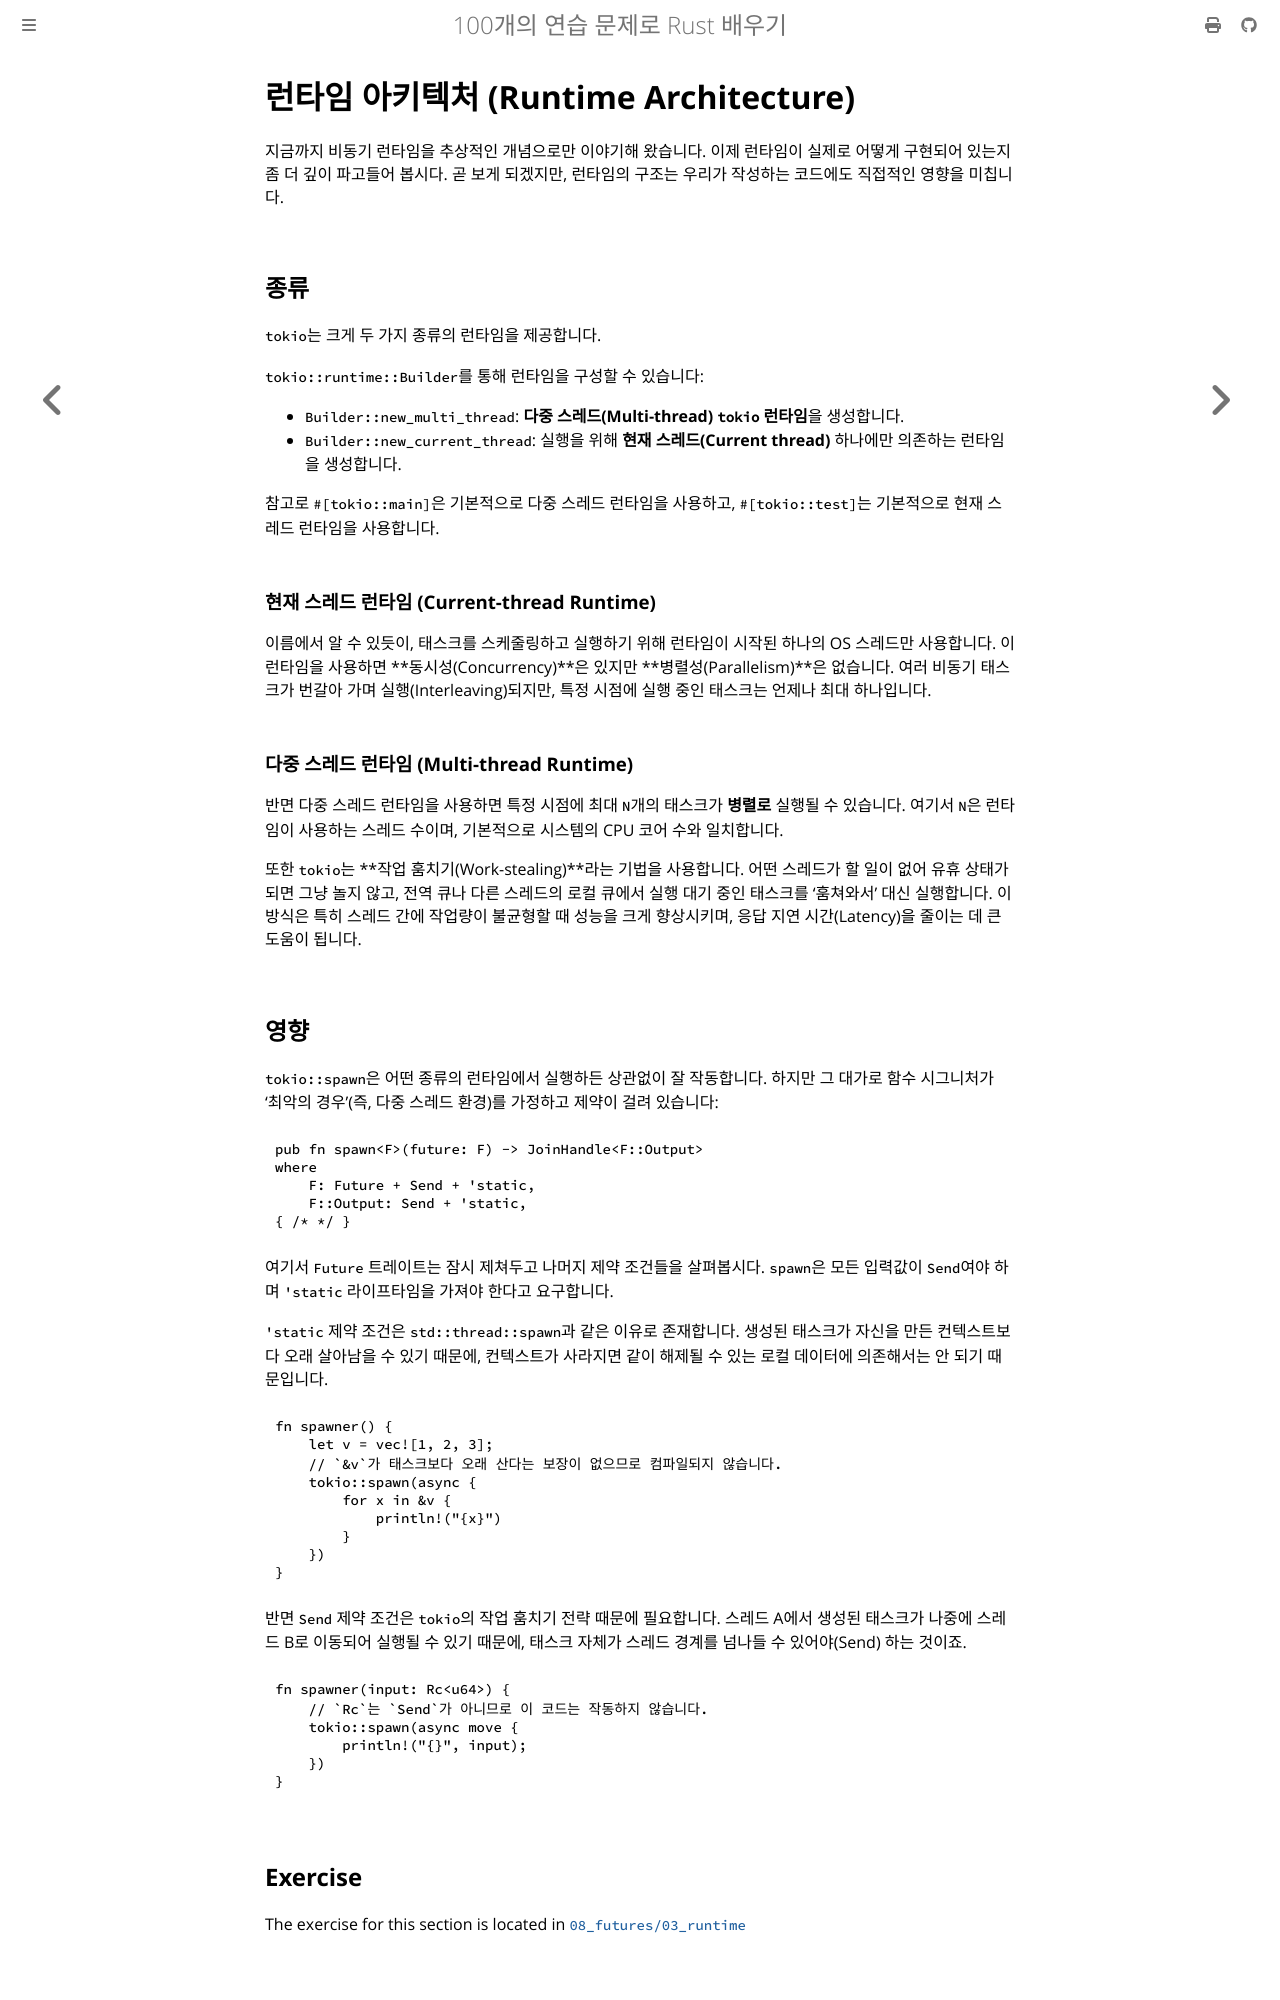

repository: partrita/100-exercises-to-learn-rust · page: 08_futures/03_runtime.html · generator: mdbook

# 런타임 아키텍처 (Runtime Architecture)

지금까지 비동기 런타임을 추상적인 개념으로만 이야기해 왔습니다. 이제 런타임이 실제로 어떻게 구현되어 있는지 좀 더 깊이 파고들어 봅시다. 곧 보게 되겠지만, 런타임의 구조는 우리가 작성하는 코드에도 직접적인 영향을 미칩니다.

## 종류

`tokio`는 크게 두 가지 종류의 런타임을 제공합니다.

`tokio::runtime::Builder`를 통해 런타임을 구성할 수 있습니다:

- `Builder::new_multi_thread`: **다중 스레드(Multi-thread) `tokio` 런타임**을 생성합니다.
- `Builder::new_current_thread`: 실행을 위해 **현재 스레드(Current thread)** 하나에만 의존하는 런타임을 생성합니다.

참고로 `#[tokio::main]`은 기본적으로 다중 스레드 런타임을 사용하고, `#[tokio::test]`는 기본적으로 현재 스레드 런타임을 사용합니다.

### 현재 스레드 런타임 (Current-thread Runtime)

이름에서 알 수 있듯이, 태스크를 스케줄링하고 실행하기 위해 런타임이 시작된 하나의 OS 스레드만 사용합니다. 이 런타임을 사용하면 **동시성(Concurrency)**은 있지만 **병렬성(Parallelism)**은 없습니다. 여러 비동기 태스크가 번갈아 가며 실행(Interleaving)되지만, 특정 시점에 실행 중인 태스크는 언제나 최대 하나입니다.

### 다중 스레드 런타임 (Multi-thread Runtime)

반면 다중 스레드 런타임을 사용하면 특정 시점에 최대 `N`개의 태스크가 **병렬로** 실행될 수 있습니다. 여기서 `N`은 런타임이 사용하는 스레드 수이며, 기본적으로 시스템의 CPU 코어 수와 일치합니다.

또한 `tokio`는 **작업 훔치기(Work-stealing)**라는 기법을 사용합니다. 어떤 스레드가 할 일이 없어 유휴 상태가 되면 그냥 놀지 않고, 전역 큐나 다른 스레드의 로컬 큐에서 실행 대기 중인 태스크를 '훔쳐와서' 대신 실행합니다. 이 방식은 특히 스레드 간에 작업량이 불균형할 때 성능을 크게 향상시키며, 응답 지연 시간(Latency)을 줄이는 데 큰 도움이 됩니다.
